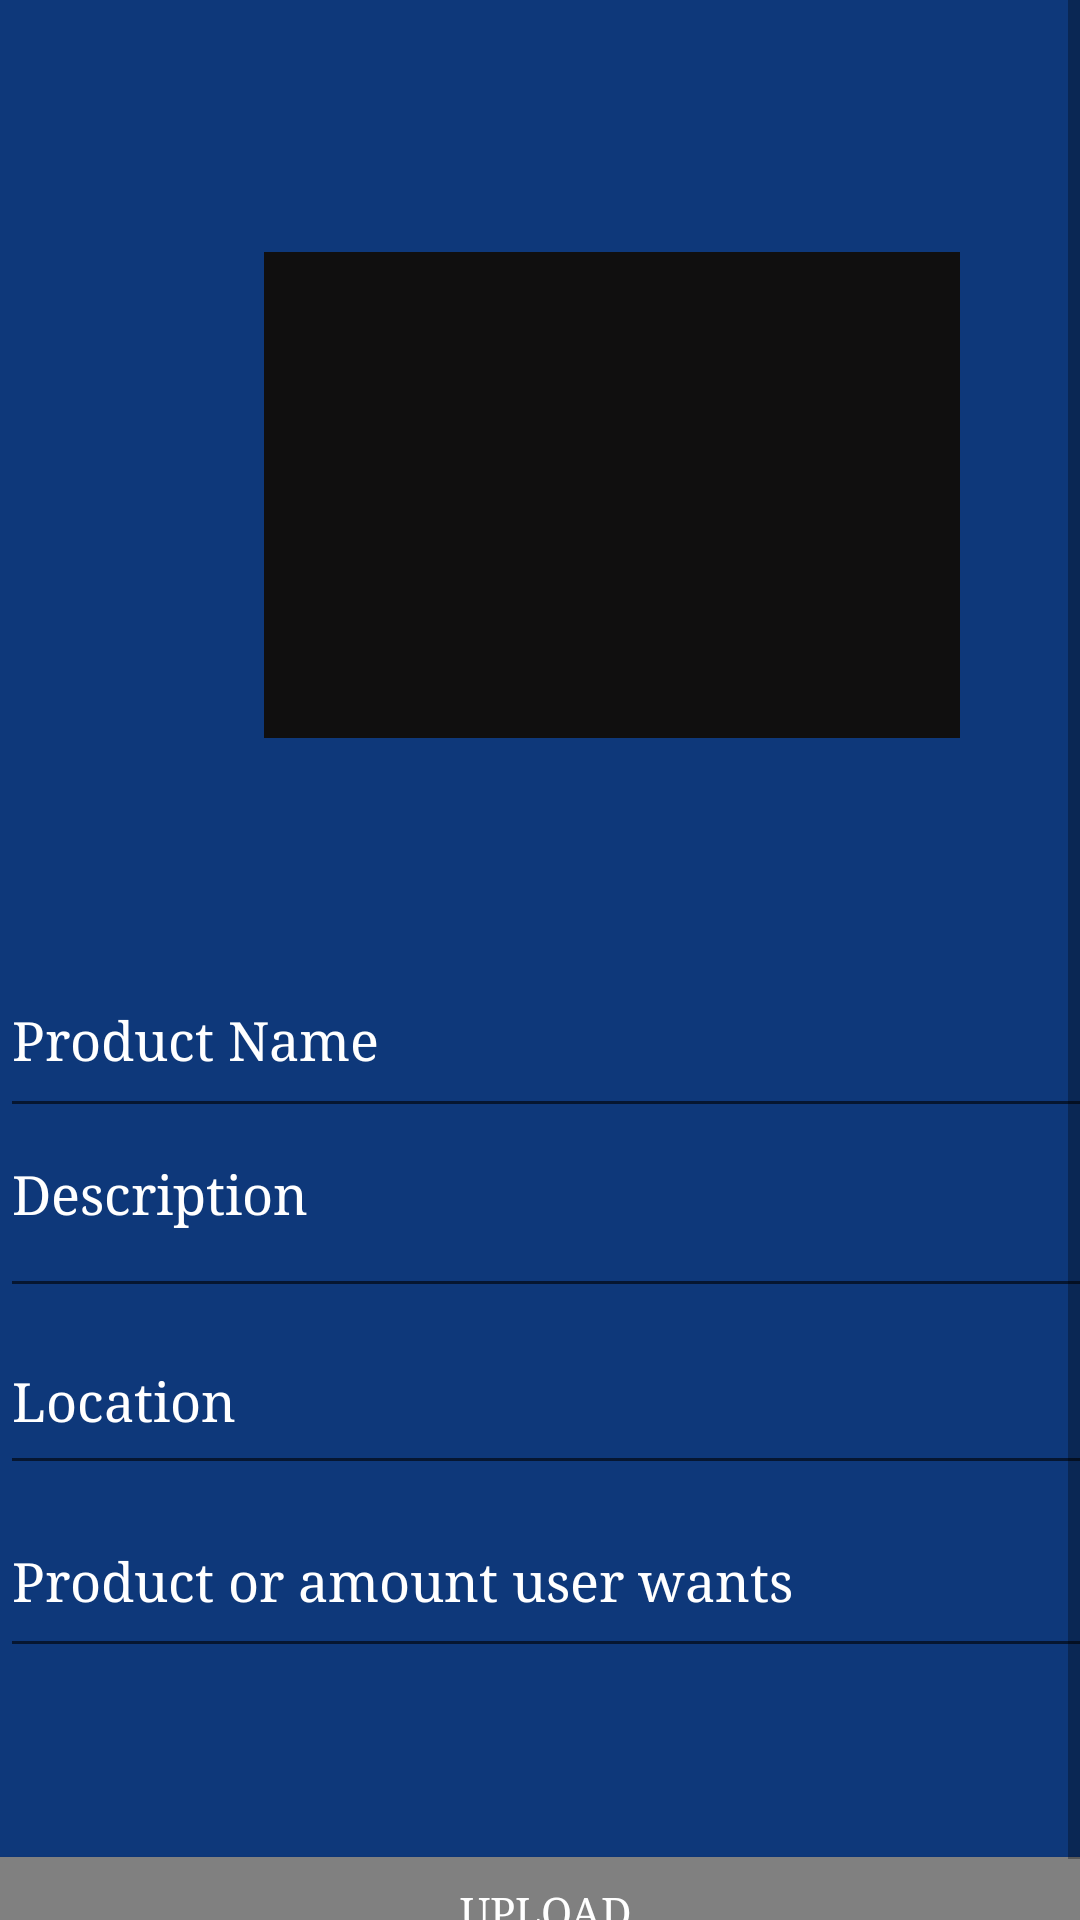

Android layout source for this screen:
<!-- AndroidManifest.xml: application theme Theme.SwapShop -->
<!-- res/layout/activity_upload_product.xml -->
<?xml version="1.0" encoding="utf-8"?>
<androidx.constraintlayout.widget.ConstraintLayout xmlns:android="http://schemas.android.com/apk/res/android"
    xmlns:app="http://schemas.android.com/apk/res-auto"
    xmlns:tools="http://schemas.android.com/tools"
    android:id="@+id/upload_product"
    android:layout_width="match_parent"
    android:layout_height="match_parent"
    android:background="#0E387A"
    tools:context=".UploadProduct">

    <ScrollView
        android:layout_width="match_parent"
        android:layout_height="match_parent">

        <LinearLayout
            android:layout_width="match_parent"
            android:layout_height="wrap_content"
            android:orientation="vertical" >

            <ImageView
                android:id="@+id/imgSwap"
                android:layout_width="232dp"
                android:layout_height="162dp"
                android:layout_marginStart="88dp"
                android:layout_marginTop="84dp"
                android:layout_marginBottom="68dp"
                android:background="#100F0F"
                app:srcCompat="@drawable/image_to_upload"
                tools:srcCompat="@tools:sample/avatars" />

            <EditText
                android:id="@+id/edtAName"
                android:layout_width="392dp"
                android:layout_height="62dp"
                android:ems="10"
                android:fontFamily="serif"
                android:hint="Product Name"
                android:inputType="textPersonName"
                android:textColor="#FFFFFF"
                android:textColorHint="#FFFFFF" />

            <EditText
                android:id="@+id/edtADescription"
                android:layout_width="392dp"
                android:layout_height="60dp"
                android:ems="10"
                android:fontFamily="serif"
                android:gravity="start|top"
                android:hint="Description"
                android:inputType="textMultiLine"
                android:textColor="#FFFFFF"
                android:textColorHint="#FFFFFF" />

            <EditText
                android:id="@+id/edtALocation"
                android:layout_width="392dp"
                android:layout_height="59dp"
                android:ems="10"
                android:fontFamily="serif"
                android:hint="Location"
                android:inputType="textPostalAddress"
                android:textColor="#FFFFFF"
                android:textColorHint="#FFFFFF" />

            <EditText
                android:id="@+id/edtALreqProduct"
                android:layout_width="392dp"
                android:layout_height="61dp"
                android:ems="10"
                android:fontFamily="serif"
                android:hint="Product or amount user wants"
                android:inputType="text"
                android:textColor="#FFFFFF"
                android:textColorHint="#FFFFFF" />

            <Spinner
                android:id="@+id/spinner2"
                android:layout_width="399dp"
                android:layout_height="57dp"
                android:textColor="#FFFFFF" />

            <Button
                android:id="@+id/btnAUpload"
                android:textColor="#FFFFFF"
                android:layout_width="456dp"
                android:layout_height="wrap_content"
                android:layout_gravity="center"
                android:layout_marginLeft="2dip"
                android:layout_marginTop="0dp"
                android:backgroundTint="#808080"
                android:fontFamily="serif"
                android:text="Upload" />
        </LinearLayout>
    </ScrollView>

</androidx.constraintlayout.widget.ConstraintLayout>
<!-- resources referenced by this layout -->
<resources>
  <style name="Theme.SwapShop" parent="Theme.MaterialComponents.DayNight.NoActionBar">
          
          <item name="colorPrimary">@color/purple_500</item>
          <item name="colorPrimaryVariant">@color/purple_700</item>
          <item name="colorOnPrimary">@color/white</item>
          
          <item name="colorSecondary">@color/teal_200</item>
          <item name="colorSecondaryVariant">@color/teal_700</item>
          <item name="colorOnSecondary">@color/black</item>
          
          <item name="android:statusBarColor">#0E387A</item>
          
      </style>
  <!-- not gathered from this repository: default colours our renderer supplied (Android Studio template values) -->
  <color name="purple_500">#FF6200EE</color>
  <color name="purple_700">#FF3700B3</color>
  <color name="teal_200">#FF03DAC5</color>
  <color name="teal_700">#FF018786</color>
  <color name="black">#FF000000</color>
  <color name="white">#FFFFFFFF</color>
</resources>
